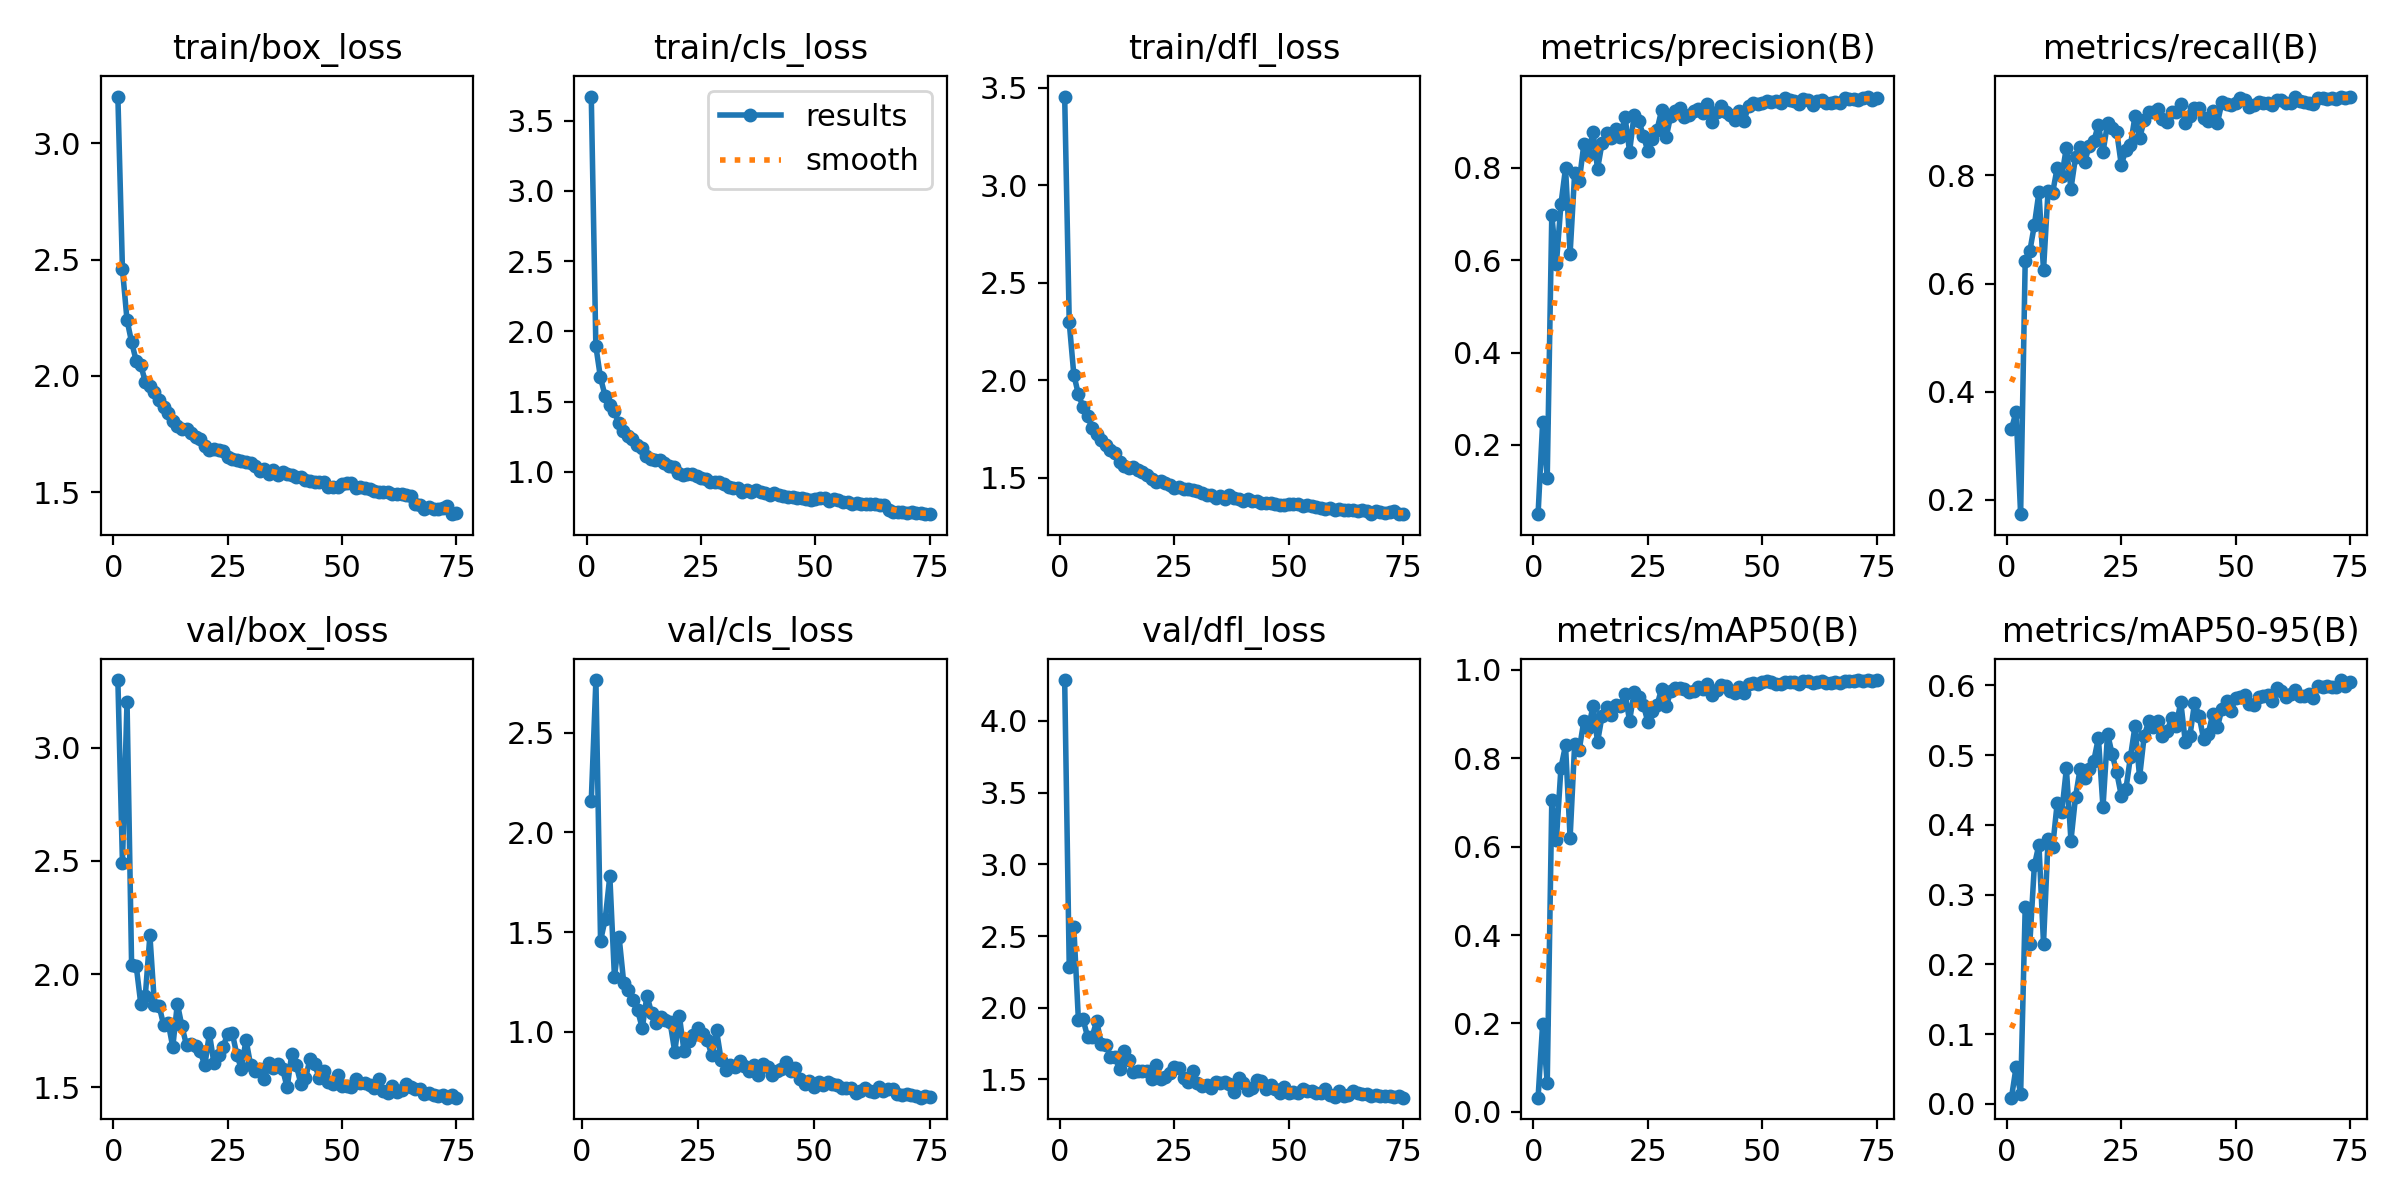

The file beside this chart, header and first rows:
epoch, time, train/box_loss, train/cls_loss, train/dfl_loss, metrics/precision(B), metrics/recall(B), metrics/mAP50(B), metrics/mAP50-95(B), val/box_loss, val/cls_loss, val/dfl_loss, lr/pg0, lr/pg1, lr/pg2
1, 62.05, 3.201, 3.672, 3.455, 0.05025, 0.3305, 0.03201, 0.00882, 3.298, inf, 4.285, 0.0006634, 0.0006634, 0.0006634
2, 117.2, 2.459, 1.895, 2.297, 0.2488, 0.3629, 0.1989, 0.05233, 2.492, 2.159, 2.283, 0.001313, 0.001313, 0.001313
3, 170.8, 2.24, 1.672, 2.029, 0.129, 0.1733, 0.06516, 0.01339, 3.203, 2.764, 2.561, 0.001944, 0.001944, 0.001944
4, 223.1, 2.145, 1.543, 1.929, 0.6978, 0.6418, 0.7055, 0.2818, 2.04, 1.457, 1.916, 0.001921, 0.001921, 0.001921
5, 275.8, 2.066, 1.474, 1.865, 0.5921, 0.6595, 0.6148, 0.2287, 2.038, 1.565, 1.921, 0.001894, 0.001894, 0.001894
6, 329.2, 2.046, 1.433, 1.816, 0.7214, 0.708, 0.7785, 0.3419, 1.87, 1.78, 1.799, 0.001868, 0.001868, 0.001868
7, 381.4, 1.976, 1.346, 1.758, 0.7992, 0.7688, 0.8294, 0.3718, 1.905, 1.273, 1.799, 0.001842, 0.001842, 0.001842
8, 434.3, 1.959, 1.289, 1.724, 0.6142, 0.6251, 0.6199, 0.2298, 2.171, 1.475, 1.907, 0.001815, 0.001815, 0.001815
9, 487.4, 1.933, 1.256, 1.696, 0.7891, 0.772, 0.8323, 0.3792, 1.865, 1.246, 1.751, 0.001789, 0.001789, 0.001789
10, 540.2, 1.896, 1.23, 1.67, 0.771, 0.7681, 0.8194, 0.3687, 1.861, 1.212, 1.742, 0.001762, 0.001762, 0.001762
11, 593.7, 1.865, 1.187, 1.643, 0.8507, 0.8146, 0.8844, 0.4318, 1.776, 1.16, 1.66, 0.001736, 0.001736, 0.001736
12, 646.2, 1.839, 1.172, 1.628, 0.8275, 0.7989, 0.8684, 0.4189, 1.785, 1.108, 1.659, 0.00171, 0.00171, 0.00171
13, 699.4, 1.805, 1.109, 1.58, 0.8784, 0.8516, 0.9172, 0.481, 1.679, 1.019, 1.575, 0.001683, 0.001683, 0.001683
14, 751.8, 1.785, 1.092, 1.562, 0.7974, 0.7755, 0.8372, 0.3776, 1.87, 1.181, 1.699, 0.001657, 0.001657, 0.001657
15, 805.1, 1.771, 1.082, 1.549, 0.8545, 0.8338, 0.8965, 0.4402, 1.77, 1.096, 1.635, 0.00163, 0.00163, 0.00163
16, 858, 1.774, 1.083, 1.558, 0.8743, 0.8531, 0.9161, 0.4804, 1.687, 1.046, 1.554, 0.001604, 0.001604, 0.001604
17, 910.5, 1.757, 1.061, 1.541, 0.8638, 0.8253, 0.8977, 0.4675, 1.692, 1.073, 1.562, 0.001578, 0.001578, 0.001578
18, 962.7, 1.737, 1.04, 1.531, 0.8837, 0.8551, 0.9211, 0.4808, 1.681, 1.058, 1.56, 0.001551, 0.001551, 0.001551
19, 1016, 1.729, 1.03, 1.515, 0.8676, 0.8635, 0.9189, 0.4923, 1.659, 1.048, 1.562, 0.001525, 0.001525, 0.001525
20, 1069, 1.697, 0.9945, 1.493, 0.9097, 0.8941, 0.9456, 0.5247, 1.597, 0.9006, 1.5, 0.001498, 0.001498, 0.001498
21, 1121, 1.68, 0.98, 1.481, 0.835, 0.8428, 0.8848, 0.4252, 1.738, 1.079, 1.602, 0.001472, 0.001472, 0.001472
22, 1174, 1.684, 0.9836, 1.482, 0.9151, 0.897, 0.9495, 0.5309, 1.607, 0.9036, 1.503, 0.001446, 0.001446, 0.001446
23, 1228, 1.683, 0.9835, 1.475, 0.9017, 0.8869, 0.9374, 0.5015, 1.644, 0.9562, 1.519, 0.001419, 0.001419, 0.001419
24, 1281, 1.679, 0.9682, 1.465, 0.8698, 0.8807, 0.9208, 0.4754, 1.679, 0.9867, 1.543, 0.001393, 0.001393, 0.001393
25, 1334, 1.65, 0.9539, 1.451, 0.8357, 0.8196, 0.882, 0.4422, 1.738, 1.021, 1.589, 0.001366, 0.001366, 0.001366
26, 1387, 1.644, 0.9484, 1.451, 0.8618, 0.8471, 0.9079, 0.451, 1.74, 0.9919, 1.58, 0.00134, 0.00134, 0.00134
27, 1439, 1.637, 0.924, 1.443, 0.8823, 0.8559, 0.9199, 0.4976, 1.645, 0.9576, 1.512, 0.001314, 0.001314, 0.001314
28, 1492, 1.633, 0.9256, 1.444, 0.9245, 0.9098, 0.9572, 0.5417, 1.581, 0.8825, 1.479, 0.001287, 0.001287, 0.001287
29, 1544, 1.629, 0.9248, 1.44, 0.8661, 0.8685, 0.9171, 0.4686, 1.711, 1.008, 1.56, 0.001261, 0.001261, 0.001261
30, 1597, 1.626, 0.9116, 1.432, 0.9131, 0.9025, 0.9514, 0.5275, 1.6, 0.8596, 1.479, 0.001234, 0.001234, 0.001234
31, 1650, 1.613, 0.8907, 1.422, 0.9231, 0.9174, 0.9595, 0.5488, 1.572, 0.8085, 1.456, 0.001208, 0.001208, 0.001208
32, 1703, 1.592, 0.8875, 1.411, 0.929, 0.9171, 0.9583, 0.54, 1.583, 0.8321, 1.465, 0.001182, 0.001182, 0.001182
33, 1757, 1.601, 0.8817, 1.412, 0.9096, 0.9235, 0.9571, 0.5486, 1.536, 0.8242, 1.442, 0.001155, 0.001155, 0.001155
34, 1809, 1.577, 0.8559, 1.4, 0.9134, 0.9041, 0.9502, 0.5274, 1.606, 0.8523, 1.481, 0.001129, 0.001129, 0.001129
35, 1862, 1.597, 0.8699, 1.407, 0.9236, 0.8996, 0.9514, 0.5346, 1.586, 0.8278, 1.475, 0.001102, 0.001102, 0.001102
36, 1915, 1.574, 0.8546, 1.394, 0.9262, 0.9166, 0.9603, 0.5533, 1.603, 0.803, 1.483, 0.001076, 0.001076, 0.001076
37, 1968, 1.589, 0.8709, 1.413, 0.9193, 0.9167, 0.9557, 0.5426, 1.581, 0.8326, 1.469, 0.00105, 0.00105, 0.00105
38, 2021, 1.577, 0.8584, 1.397, 0.9371, 0.9324, 0.9689, 0.5763, 1.5, 0.7824, 1.416, 0.001023, 0.001023, 0.001023
39, 2073, 1.572, 0.8472, 1.392, 0.8998, 0.8974, 0.9436, 0.5186, 1.648, 0.8392, 1.51, 0.0009968, 0.0009968, 0.0009968
40, 2126, 1.566, 0.8373, 1.381, 0.9199, 0.9106, 0.9553, 0.5276, 1.598, 0.8236, 1.475, 0.0009704, 0.0009704, 0.0009704
41, 2179, 1.564, 0.8509, 1.392, 0.9347, 0.9246, 0.9645, 0.5745, 1.515, 0.782, 1.428, 0.000944, 0.000944, 0.000944
42, 2231, 1.553, 0.8337, 1.382, 0.9207, 0.9246, 0.9629, 0.5569, 1.54, 0.8018, 1.437, 0.0009176, 0.0009176, 0.0009176
43, 2284, 1.549, 0.8275, 1.38, 0.915, 0.9057, 0.9514, 0.5227, 1.627, 0.8123, 1.494, 0.0008912, 0.0008912, 0.0008912
44, 2337, 1.543, 0.8202, 1.374, 0.9037, 0.9001, 0.947, 0.5304, 1.604, 0.8476, 1.49, 0.0008648, 0.0008648, 0.0008648
45, 2390, 1.546, 0.8198, 1.372, 0.9219, 0.919, 0.9618, 0.5596, 1.542, 0.805, 1.437, 0.0008384, 0.0008384, 0.0008384
46, 2442, 1.542, 0.8164, 1.372, 0.9014, 0.8969, 0.9469, 0.5398, 1.573, 0.8204, 1.462, 0.000812, 0.000812, 0.000812
47, 2495, 1.522, 0.8098, 1.364, 0.9335, 0.9352, 0.9679, 0.5668, 1.526, 0.7623, 1.436, 0.0007856, 0.0007856, 0.0007856
48, 2547, 1.524, 0.8035, 1.359, 0.9397, 0.9315, 0.9695, 0.5777, 1.515, 0.7404, 1.404, 0.0007592, 0.0007592, 0.0007592
49, 2600, 1.522, 0.7965, 1.363, 0.9371, 0.9296, 0.9674, 0.5635, 1.554, 0.7522, 1.451, 0.0007328, 0.0007328, 0.0007328
50, 2652, 1.537, 0.8043, 1.365, 0.9409, 0.9345, 0.9718, 0.5825, 1.509, 0.7225, 1.402, 0.0007064, 0.0007064, 0.0007064
51, 2705, 1.539, 0.8152, 1.366, 0.9434, 0.9432, 0.9737, 0.5833, 1.508, 0.7467, 1.416, 0.00068, 0.00068, 0.00068
52, 2759, 1.542, 0.8145, 1.365, 0.9434, 0.9391, 0.9734, 0.5869, 1.501, 0.733, 1.408, 0.0006536, 0.0006536, 0.0006536
53, 2812, 1.518, 0.7922, 1.354, 0.9449, 0.9276, 0.9675, 0.574, 1.536, 0.7501, 1.437, 0.0006272, 0.0006272, 0.0006272
54, 2864, 1.524, 0.8056, 1.363, 0.9391, 0.9301, 0.9684, 0.5723, 1.521, 0.7379, 1.421, 0.0006008, 0.0006008, 0.0006008
55, 2917, 1.52, 0.7987, 1.357, 0.9513, 0.9354, 0.973, 0.5836, 1.52, 0.7316, 1.418, 0.0005744, 0.0005744, 0.0005744
56, 2970, 1.512, 0.7866, 1.354, 0.9464, 0.9345, 0.9719, 0.5848, 1.513, 0.7209, 1.405, 0.000548, 0.000548, 0.000548
57, 3023, 1.504, 0.7846, 1.344, 0.9442, 0.9345, 0.9729, 0.5859, 1.497, 0.7172, 1.405, 0.0005216, 0.0005216, 0.0005216
58, 3076, 1.5, 0.7722, 1.339, 0.9371, 0.9306, 0.9684, 0.5775, 1.538, 0.7207, 1.435, 0.0004952, 0.0004952, 0.0004952
59, 3129, 1.5, 0.7793, 1.344, 0.9486, 0.9391, 0.974, 0.596, 1.483, 0.6961, 1.394, 0.0004688, 0.0004688, 0.0004688
60, 3182, 1.5, 0.7726, 1.338, 0.9465, 0.9398, 0.9739, 0.5914, 1.474, 0.7044, 1.381, 0.0004424, 0.0004424, 0.0004424
... 15 more rows
